Photos from the image-classification dataset "Date_Fruit_dataset" in the GitHub repository Talal1421/CSC462_DateFruit_Project. Its 9 classes are: Ajwa date, Galaxy date, Mejdool date, Meneifi date, Nabtat Ali date, Rutab date, Shaishe date, Sokari date, Sugaey date.

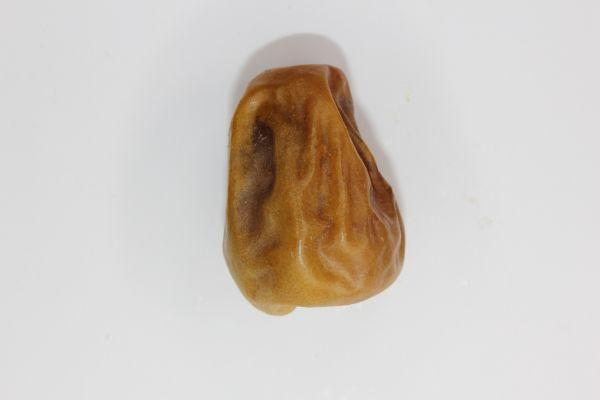
Label: Sokari date

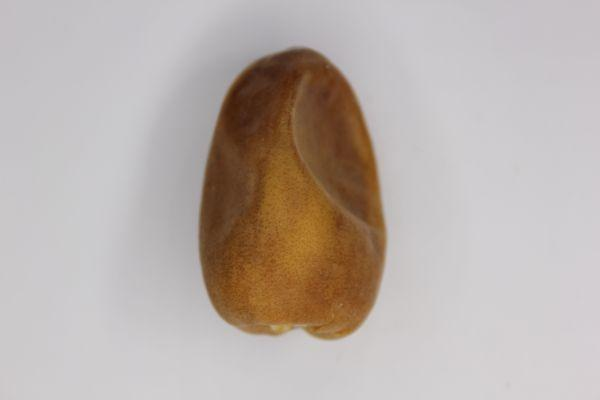
Label: Nabtat Ali date

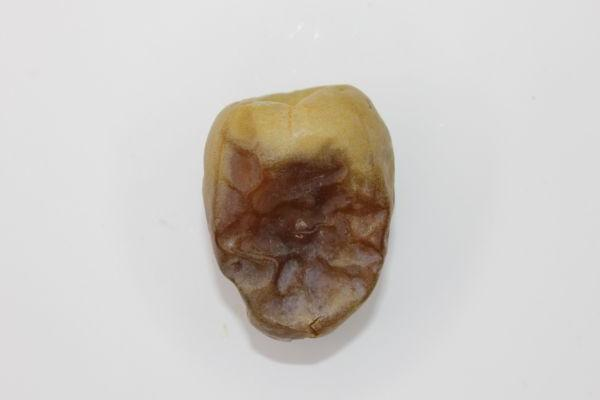
Label: Shaishe date

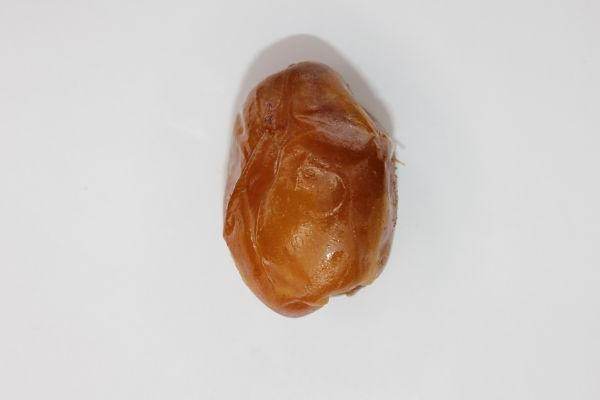
Label: Rutab date

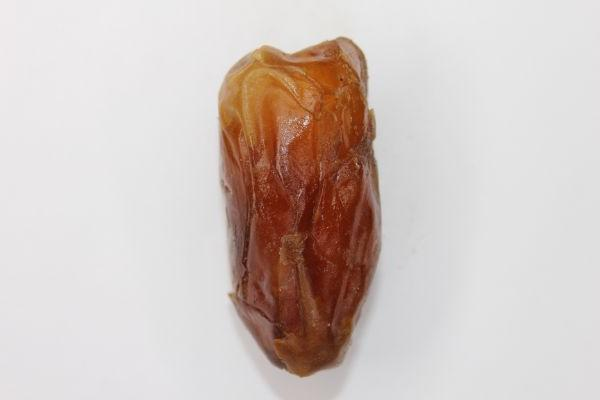
Label: Sugaey date

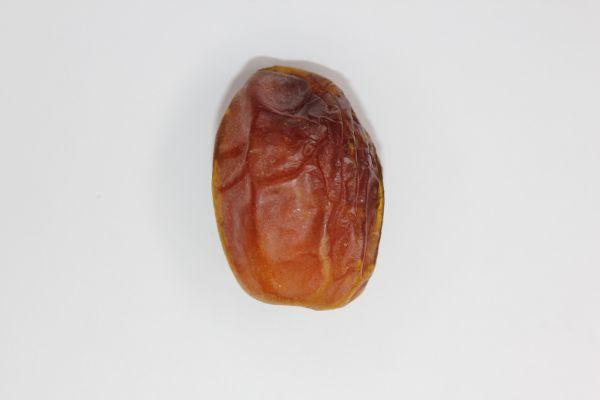
Label: Meneifi date
